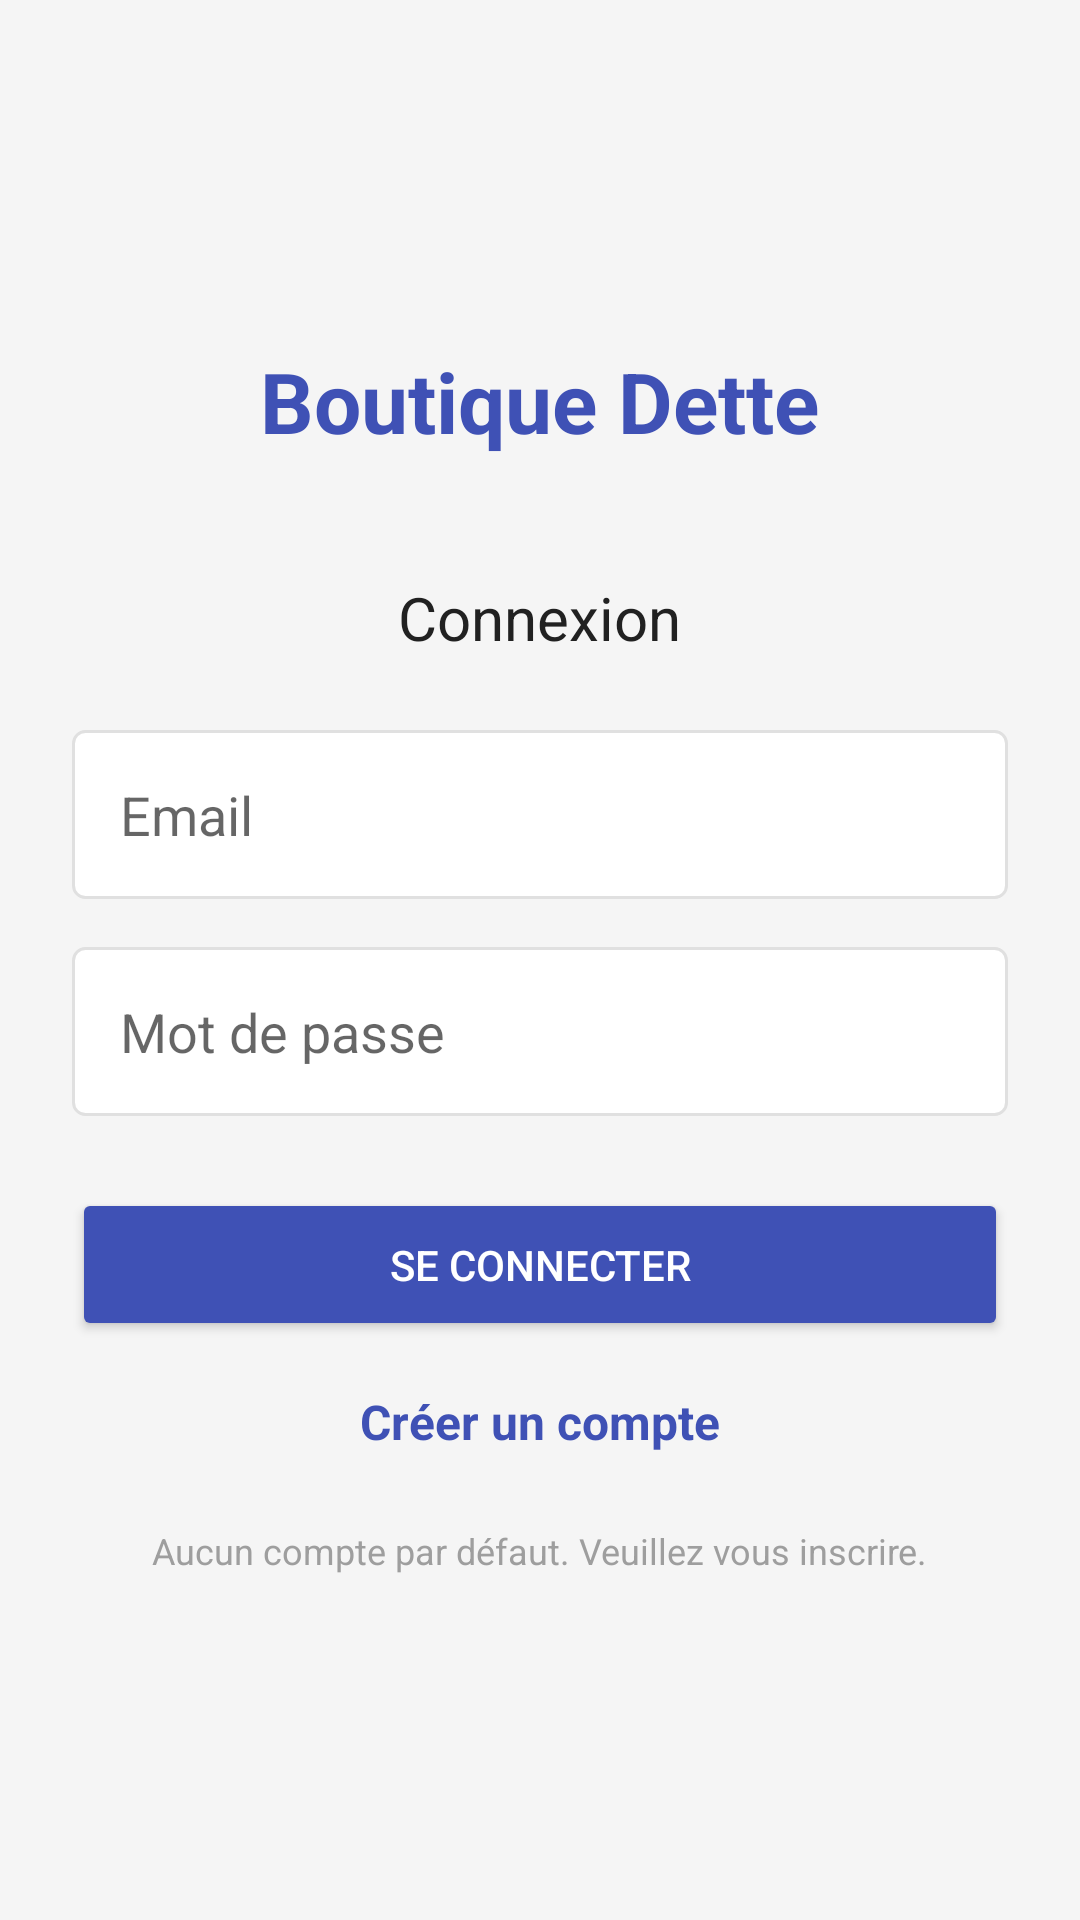

Produce the Android XML layout that renders to this screen, including the resource entries it uses.
<!-- AndroidManifest.xml: application theme Theme.BoutiqueDette -->
<!-- res/layout/activity_auth.xml -->
<?xml version="1.0" encoding="utf-8"?>
<LinearLayout xmlns:android="http://schemas.android.com/apk/res/android"
    android:layout_width="match_parent"
    android:layout_height="match_parent"
    android:orientation="vertical"
    android:gravity="center"
    android:padding="24dp"
    android:background="@color/background">

    <TextView
        android:layout_width="wrap_content"
        android:layout_height="wrap_content"
        android:text="Boutique Dette"
        android:textSize="28sp"
        android:textStyle="bold"
        android:textColor="@color/colorPrimary"
        android:layout_marginBottom="40dp"/>

    <TextView
        android:layout_width="wrap_content"
        android:layout_height="wrap_content"
        android:text="Connexion"
        android:textSize="20sp"
        android:textColor="@color/text_primary"
        android:layout_marginBottom="24dp"/>

    <EditText
        android:id="@+id/editTextEmail"
        android:layout_width="match_parent"
        android:layout_height="wrap_content"
        android:hint="Email"
        android:inputType="textEmailAddress"
        android:layout_marginBottom="16dp"
        android:padding="16dp"
        android:background="@drawable/edittext_background"/>

    <EditText
        android:id="@+id/editTextPassword"
        android:layout_width="match_parent"
        android:layout_height="wrap_content"
        android:hint="Mot de passe"
        android:inputType="textPassword"
        android:layout_marginBottom="24dp"
        android:padding="16dp"
        android:background="@drawable/edittext_background"/>

    <ProgressBar
        android:id="@+id/progressBar"
        android:layout_width="wrap_content"
        android:layout_height="wrap_content"
        android:layout_marginBottom="16dp"
        android:visibility="gone"/>

    <Button
        android:id="@+id/buttonLogin"
        android:layout_width="match_parent"
        android:layout_height="wrap_content"
        android:text="Se connecter"
        android:backgroundTint="@color/colorPrimary"
        android:textColor="@color/white"
        android:layout_marginBottom="16dp"
        android:padding="16dp"/>

    <TextView
        android:id="@+id/textViewRegister"
        android:layout_width="wrap_content"
        android:layout_height="wrap_content"
        android:text="Créer un compte"
        android:textSize="16sp"
        android:textColor="@color/colorPrimary"
        android:textStyle="bold"
        android:layout_marginBottom="8dp"/>

    <TextView
        android:layout_width="wrap_content"
        android:layout_height="wrap_content"
        android:text="Aucun compte par défaut. Veuillez vous inscrire."
        android:textSize="12sp"
        android:textColor="@color/gray_500"
        android:layout_marginTop="16dp"/>

</LinearLayout>
<!-- resources referenced by this layout -->
<resources>
  <color name="background">#F5F5F5</color>
  <color name="colorPrimary">#3F51B5</color>
  <color name="gray_500">#9E9E9E</color>
  <color name="text_primary">#212121</color>
  <color name="white">#FFFFFFFF</color>
  <!-- drawable edittext_background (drawable) -->
  <?xml version="1.0" encoding="utf-8"?>
  <shape xmlns:android="http://schemas.android.com/apk/res/android">
      <solid android:color="@android:color/white"/>
      <corners android:radius="4dp"/>
      <stroke 
          android:width="1dp"
          android:color="@color/gray_300"/>
  </shape>
  <style name="Theme.BoutiqueDette" parent="Theme.MaterialComponents.DayNight.DarkActionBar">
          
          <item name="colorPrimary">#3F51B5</item>
          <item name="colorPrimaryVariant">#303F9F</item>
          <item name="colorOnPrimary">#FFFFFF</item>
          
          
          <item name="colorSecondary">#FF4081</item>
          <item name="colorSecondaryVariant">#F50057</item>
          <item name="colorOnSecondary">#FFFFFF</item>
          
          
          <item name="android:statusBarColor" tools:targetApi="l">?attr/colorPrimaryVariant</item>
          
          
      </style>
  <color name="gray_300">#E0E0E0</color>
</resources>
